Image classification data set "Dataset 2" (fanweiying/Symmetry-recognition on GitHub). Class labels (14): 10-fold symmetry order, 12-fold symmetry order, 14-fold symmetry order, 16-fold symmetry order, 18-fold symmetry order, 20-fold symmetry order, 2-fold symmetry order, 3-fold symmetry order, 4-fold symmetry order, 5-fold symmetry order, 6-fold symmetry order, 7-fold symmetry order, 8-fold symmetry order, 9-fold symmetry order.

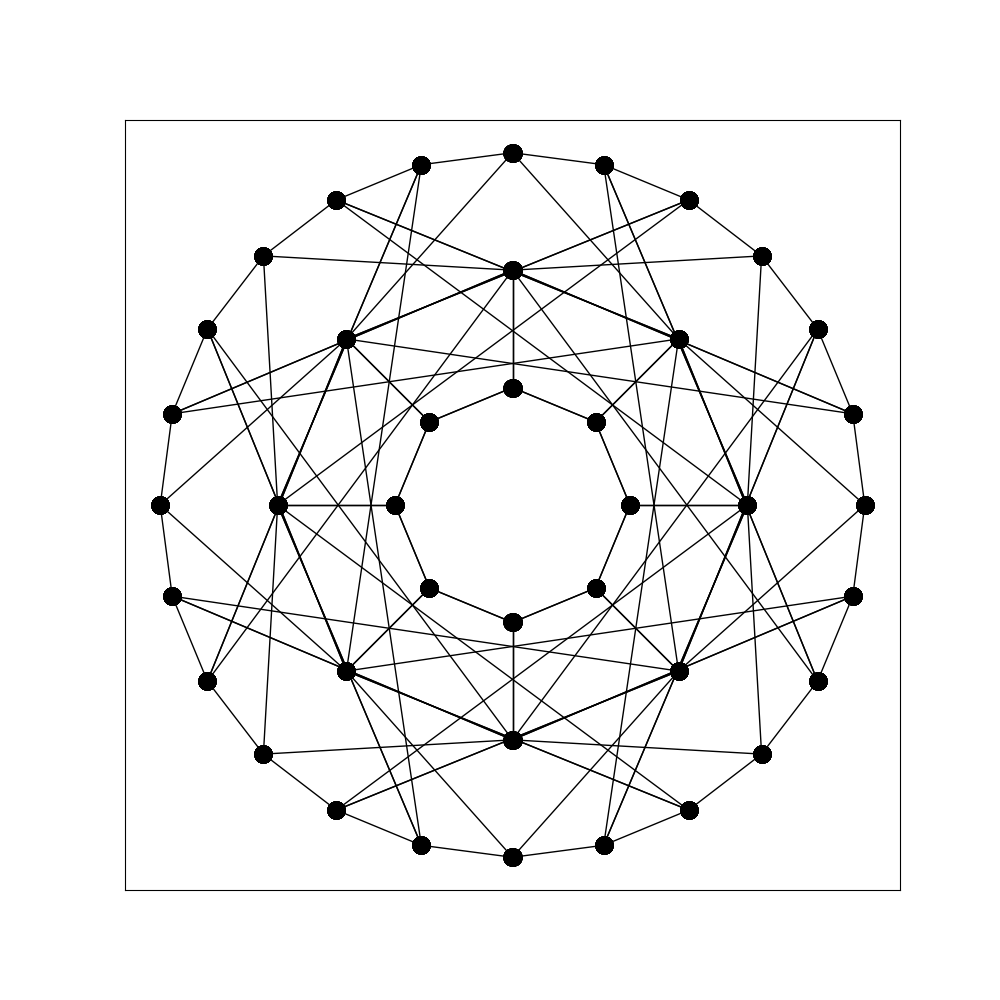
Label: 16-fold symmetry order

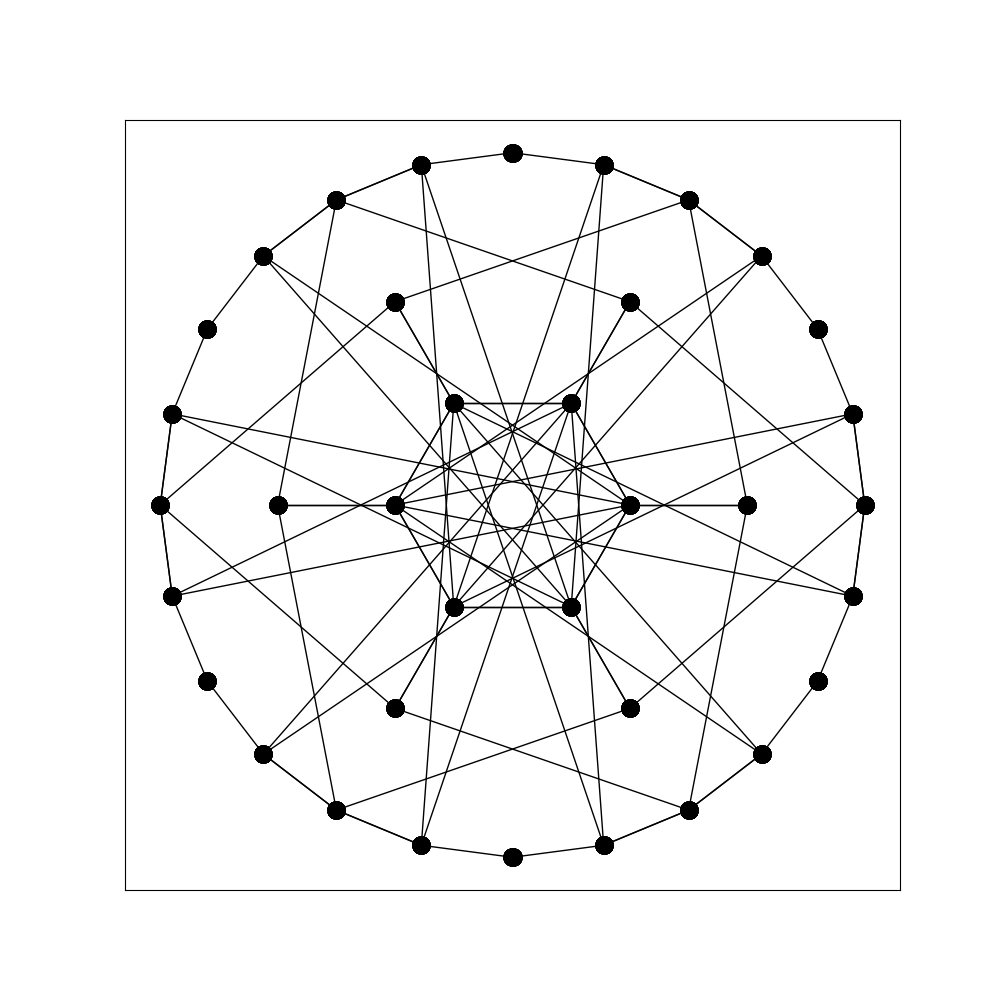
Label: 12-fold symmetry order

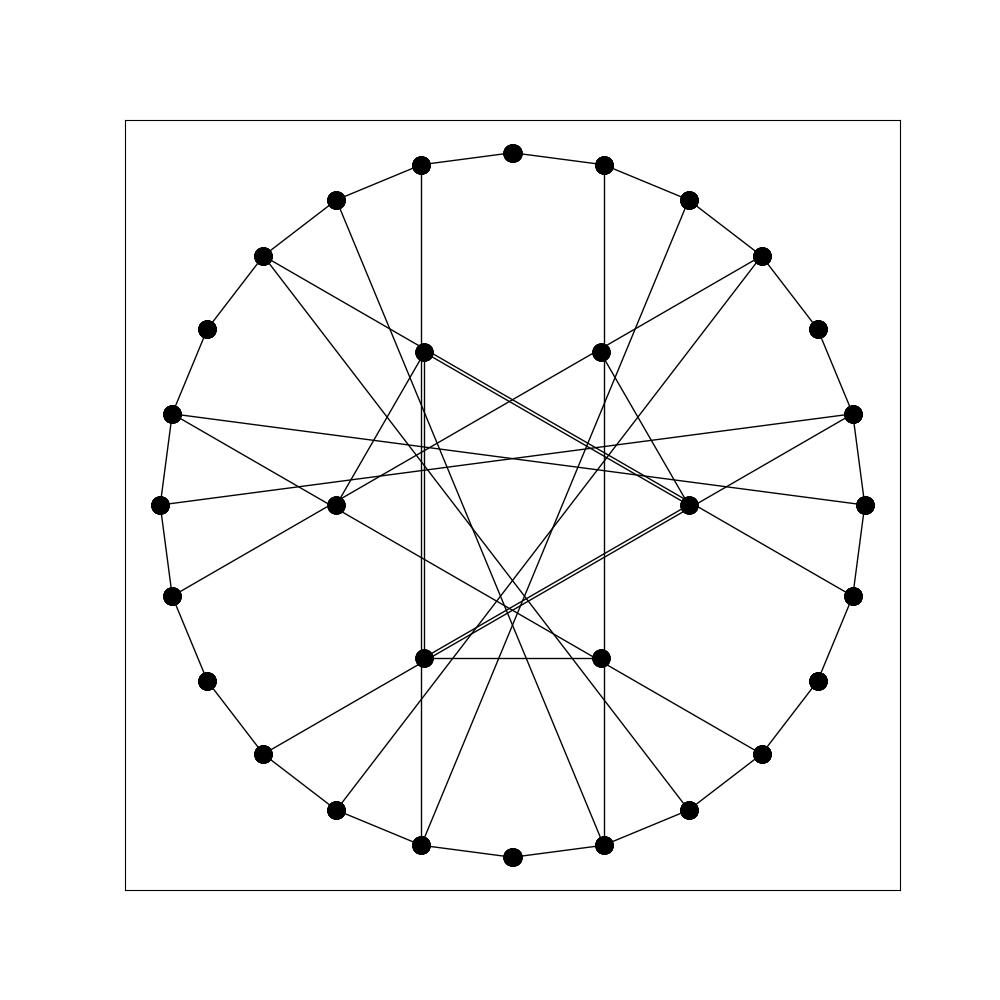
Label: 3-fold symmetry order

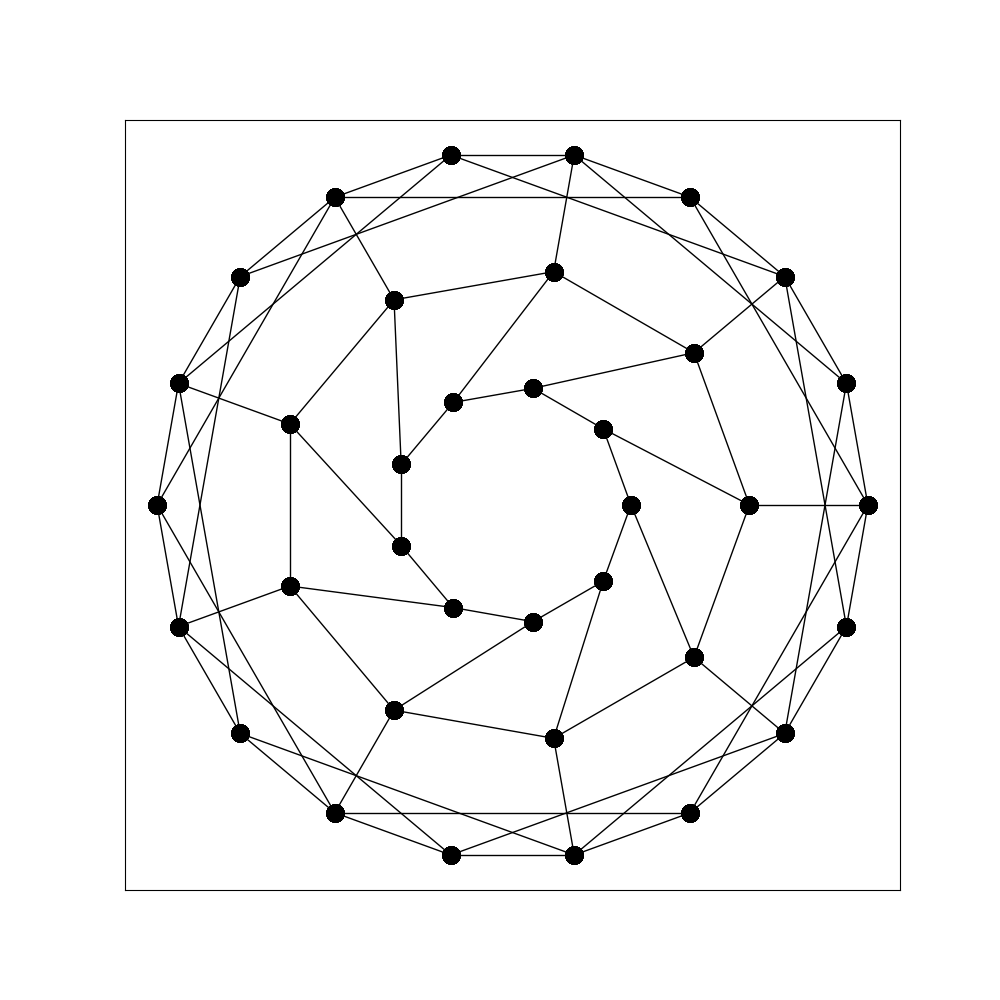
Label: 9-fold symmetry order

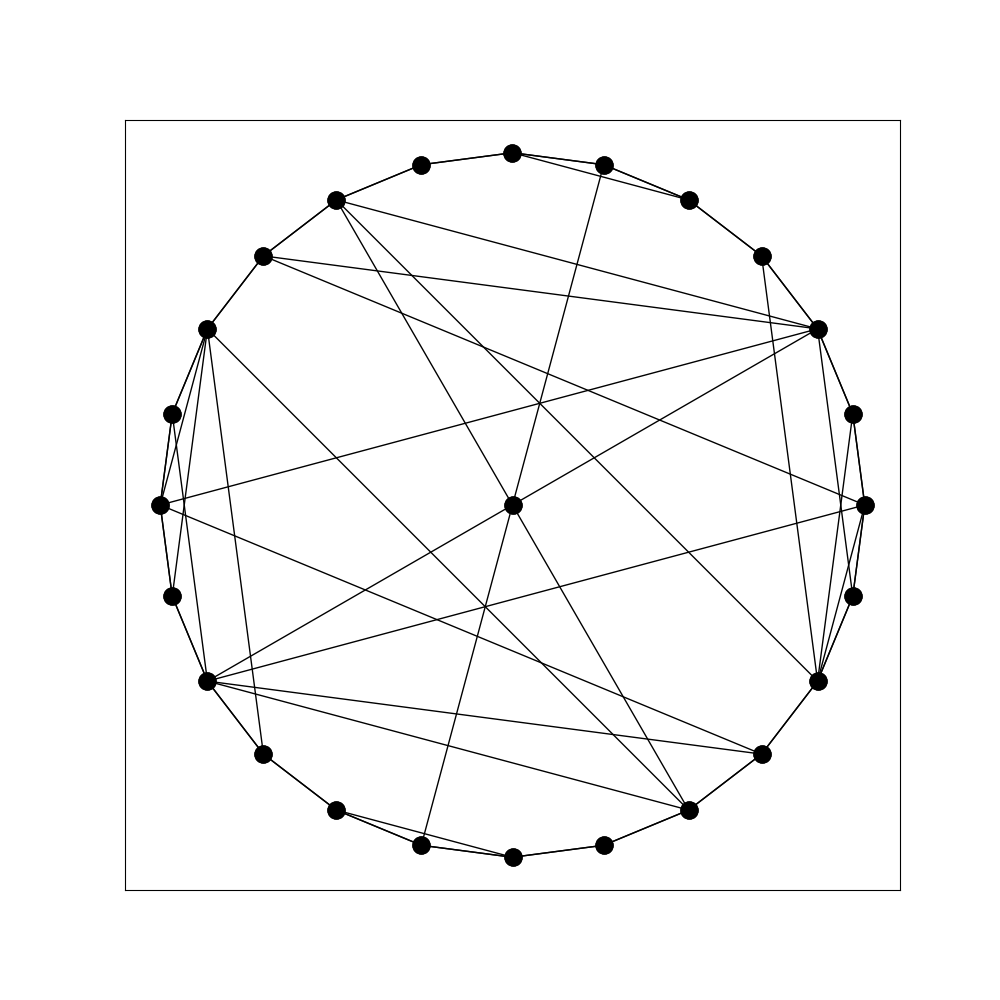
Label: 2-fold symmetry order

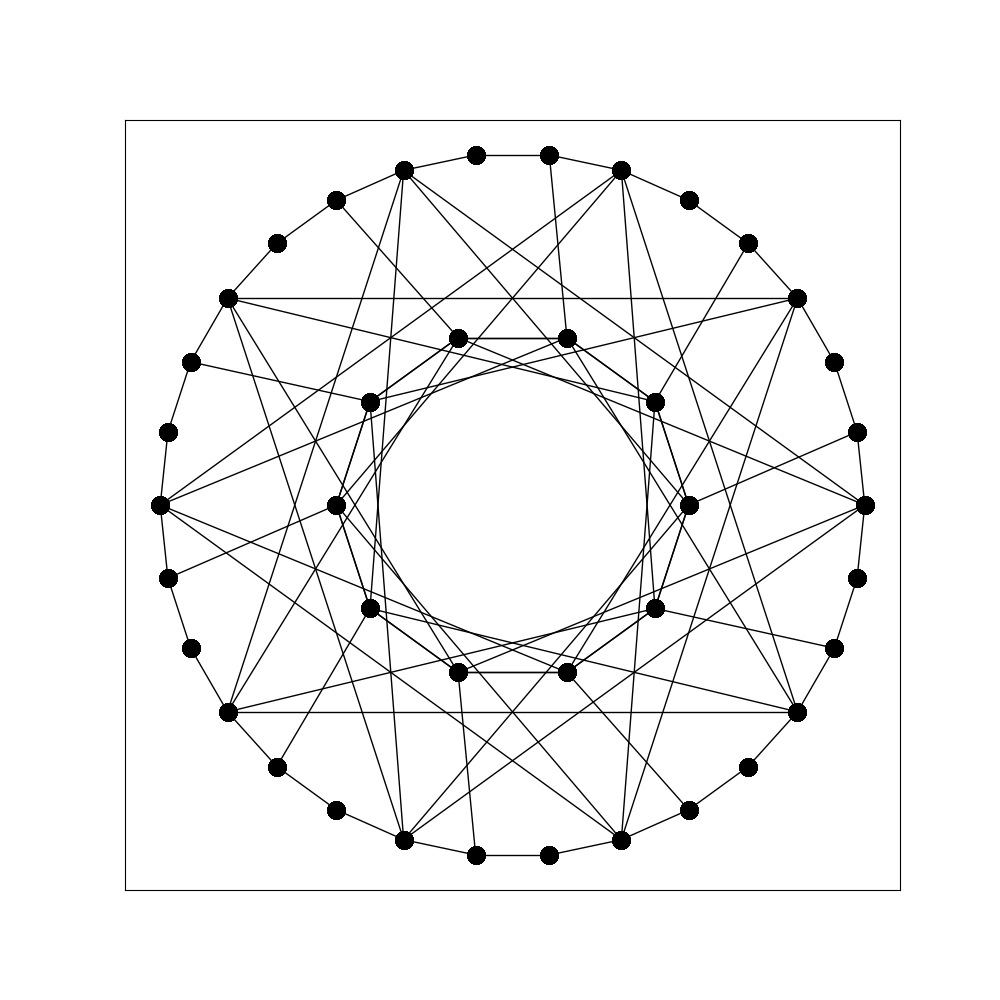
Label: 10-fold symmetry order
